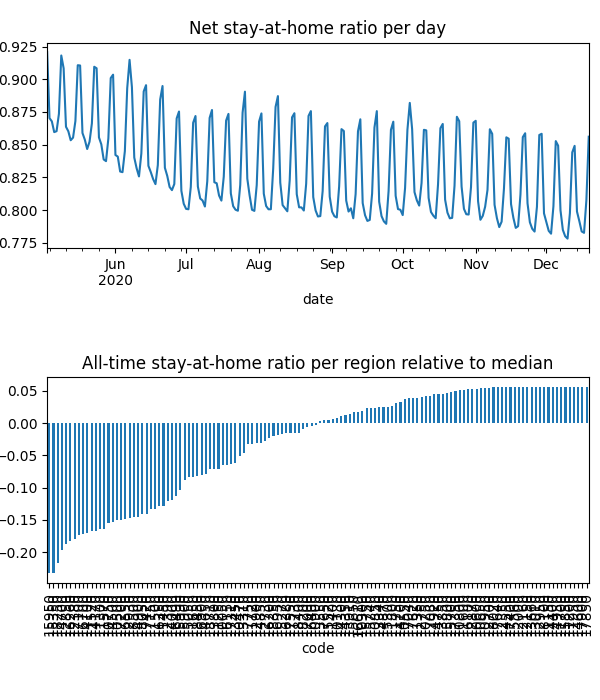

Source data for this figure (header and first rows):
date, code, km, stay, weight, visit
2020-05-03, 10050, 8.381, 0.9469, 3.497772876250507e-05, 0.0
2020-05-03, 10130, 8.419, 0.9872, 1.4716430125081197e-05, 3.478126564451797e-05
2020-05-03, 10250, , 1.0, 1.2197921610379399e-05, 0.0
2020-05-03, 10300, 8.045, 0.9585, 5.38108330313127e-06, 0.0
2020-05-03, 10470, 8.159, 0.9576, 2.4049836398412575e-05, 0.0
2020-05-03, 10500, 11.95, 0.8956, 0.0001489, 0.0525
2020-05-03, 10550, , 1.0, 1.3245415922295343e-05, 0.0
2020-05-03, 10600, , 1.0, 4.4227936283130655e-06, 0.0
2020-05-03, 10650, , 1.0, 5.882344954201177e-06, 0.0
2020-05-03, 10750, 13.38, 0.89, 0.0002631, 0.07073
2020-05-03, 10800, , 1.0, 2.1643801772864707e-06, 0.0
2020-05-03, 10850, , 1.0, 3.01862288376041e-06, 9.938676024036547e-05
2020-05-03, 10900, 9.47, 0.9777, 3.3314991706289476e-05, 0.001812
2020-05-03, 10950, , 1.0, 1.0833290263464165e-06, 0.0
2020-05-03, 11150, , 1.0, 9.48695650239781e-07, 0.0
2020-05-03, 11200, , 1.0, 2.880528046932668e-07, 0.0
2020-05-03, 11250, 8.292, 0.919, 8.990358105696233e-06, 0.0
2020-05-03, 11300, 11, 0.8837, 2.2143003587859855e-05, 0.008739
2020-05-03, 11350, , 1.0, 1.4602917146934521e-05, 0.0
2020-05-03, 11400, 8.992, 0.9782, 6.319917108302595e-06, 0.0004299
2020-05-03, 11450, 15.22, 0.9054, 7.059818932798263e-05, 0.01291
2020-05-03, 11500, 15.05, 0.9021, 0.0001244, 0.02273
2020-05-03, 11520, 10.44, 0.8886, 4.1727519282663055e-05, 0.01748
2020-05-03, 11570, 11.64, 0.8819, 0.0002291, 0.08633
2020-05-03, 11600, , 1.0, 1.2690630606298938e-06, 0.0
2020-05-03, 11650, 10.18, 0.9431, 0.0001644, 0.001041
2020-05-03, 11700, , 1.0, 4.477342507732299e-07, 0.0
2020-05-03, 11720, 9.862, 0.981, 4.2900728728748514e-05, 0.001433
2020-05-03, 11730, 9.645, 0.9911, 2.3509939858448265e-05, 0.0
2020-05-03, 11750, , 1.0, 2.3576495862394556e-06, 0.0
2020-05-03, 11800, 8.438, 0.9971, 2.4991237670577604e-05, 0.0
2020-05-03, 12000, , 1.0, 1.6668111359454928e-06, 0.0
2020-05-03, 12150, , 1.0, 1.3293611826726254e-06, 0.0
2020-05-03, 12160, , 1.0, 5.263225703145451e-06, 0.0
2020-05-03, 12350, , 1.0, 5.794646895091405e-06, 0.0
2020-05-03, 12380, 12.68, 0.8724, 0.000163, 0.07438
2020-05-03, 12390, 8.817, 0.9361, 3.190702677817816e-05, 0.0
2020-05-03, 12700, , 1.0, 3.884060055143191e-06, 0.0
2020-05-03, 12730, , 1.0, 3.776860458859478e-06, 0.0
2020-05-03, 12750, , 1.0, 1.1376836861485636e-05, 0.0
2020-05-03, 12850, 12.22, 0.8741, 0.0001132, 0.04988
2020-05-03, 12870, , 1.0, 8.726882075203234e-06, 0.0
2020-05-03, 12900, , 1.0, 4.421384027878053e-06, 0.0
2020-05-03, 12930, 11.51, 0.8855, 8.166768475253731e-05, 0.02754
2020-05-03, 12950, , 1.0, 1.5175086846242853e-06, 0.0
2020-05-03, 13010, , 1.0, 3.2640498599862027e-06, 0.0
2020-05-03, 13310, 8.031, 0.9419, 1.6810130748310836e-05, 0.0
2020-05-03, 13340, , 1.0, 3.840036357704402e-06, 0.0
2020-05-03, 13450, 8.075, 0.9591, 1.846207651686893e-05, 0.0
2020-05-03, 13550, , 1.0, 5.77700899512462e-06, 0.0
2020-05-03, 13660, , 1.0, 1.117770122559742e-06, 0.0
2020-05-03, 13800, 13.95, 0.9803, 3.893411861193618e-05, 0.00158
2020-05-03, 13850, , 1.0, 1.5842904258129675e-06, 0.0
2020-05-03, 13910, , 1.0, 7.904186444125654e-06, 0.0
2020-05-03, 14000, 11.8, 0.9329, 6.078263099323777e-05, 0.01264
2020-05-03, 14100, 10.35, 0.89, 1.1802953019157287e-05, 0.00504
2020-05-03, 14170, 11.37, 0.8891, 0.0001132, 0.04502
2020-05-03, 14200, , 1.0, 8.611845625089965e-06, 0.0
2020-05-03, 14300, , 1.0, 2.7281523570831967e-06, 0.0
2020-05-03, 14350, , 1.0, 1.1861557703837453e-05, 0.0
... 29,508 more rows
